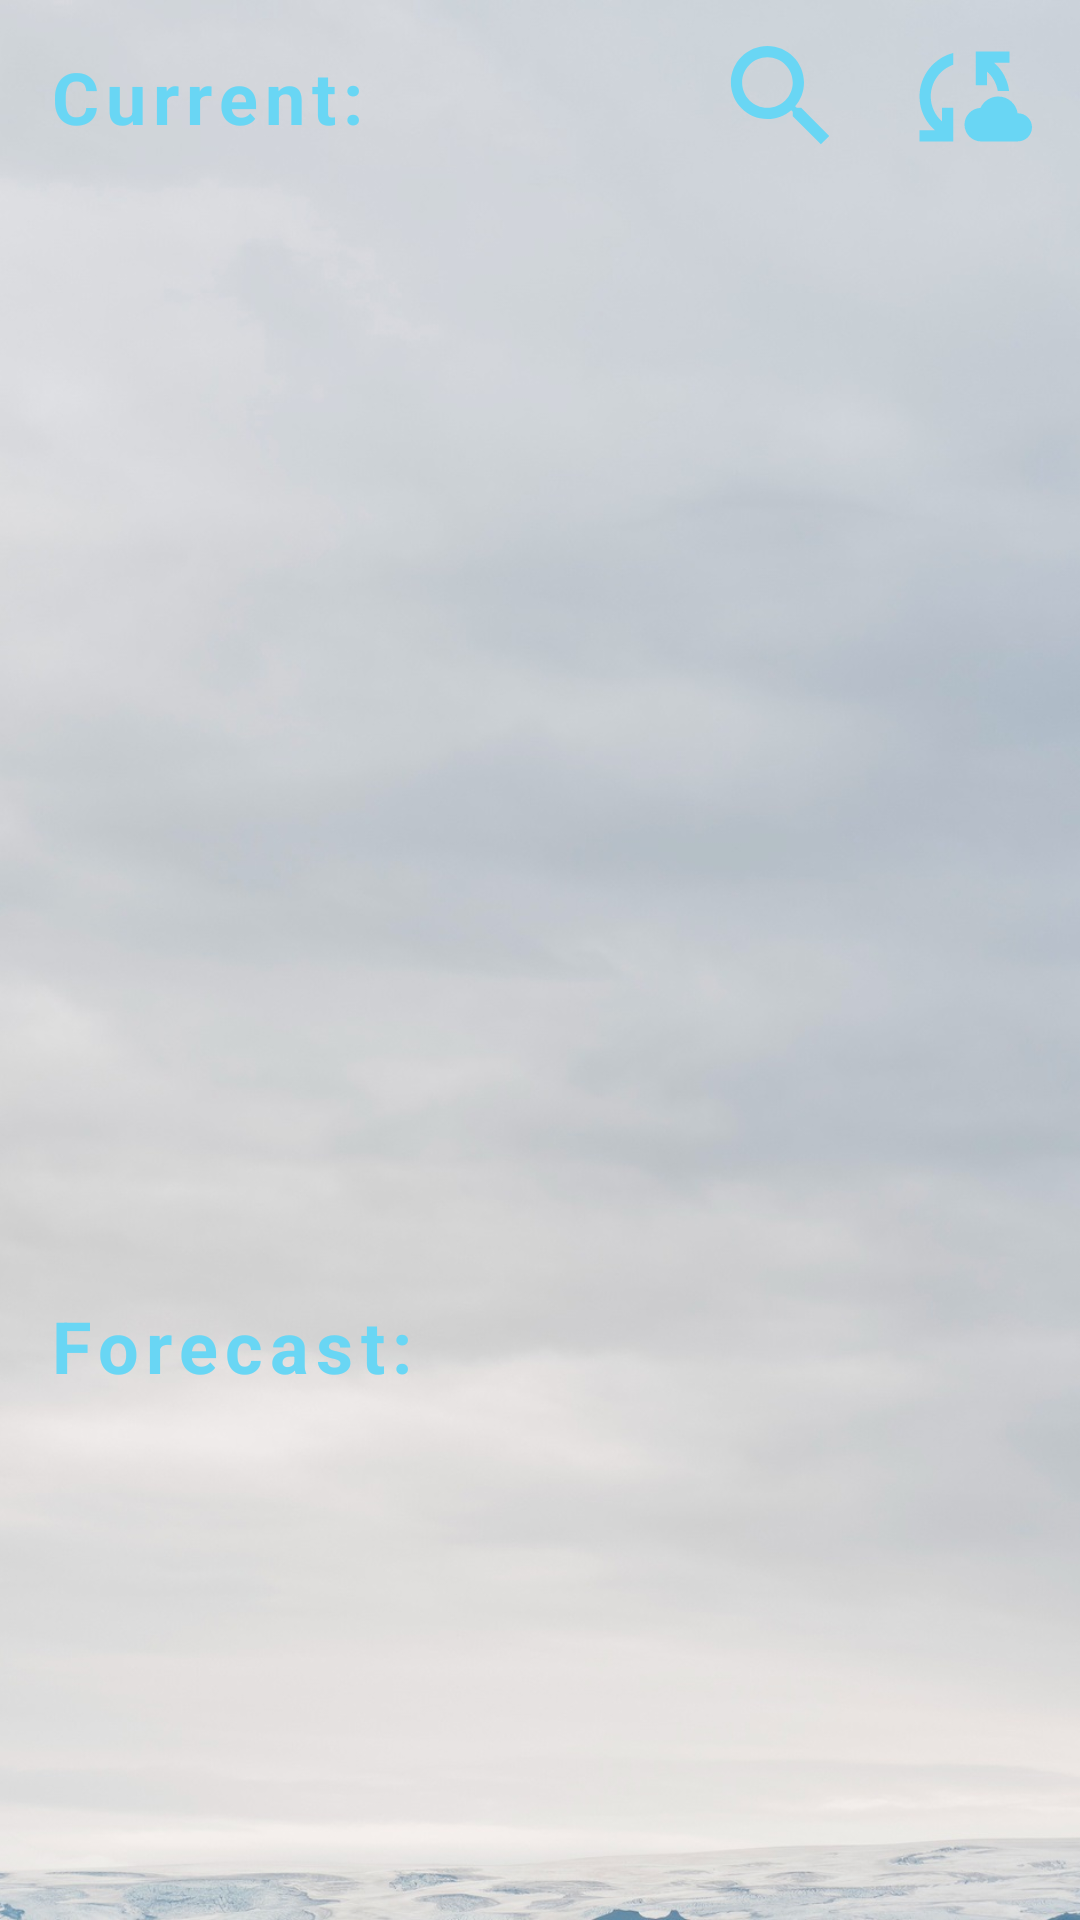

Reconstruct the res/layout file that produces this screen, plus the resources it refers to.
<!-- AndroidManifest.xml: application theme Theme.P72_Weather -->
<!-- res/layout/fragment_day.xml -->
<?xml version="1.0" encoding="utf-8"?>
<androidx.constraintlayout.widget.ConstraintLayout xmlns:android="http://schemas.android.com/apk/res/android"
    xmlns:app="http://schemas.android.com/apk/res-auto"
    xmlns:tools="http://schemas.android.com/tools"
    android:layout_width="match_parent"
    android:layout_height="match_parent"
    tools:context=".ui.fragment.DayFragment">

    <ImageView
        android:layout_width="match_parent"
        android:layout_height="match_parent"
        android:contentDescription="@string/image"
        android:scaleType="centerCrop"
        android:src="@drawable/weather_bg"
        app:layout_constraintBottom_toBottomOf="parent"
        app:layout_constraintEnd_toEndOf="parent"
        app:layout_constraintStart_toStartOf="parent"
        app:layout_constraintTop_toTopOf="parent" />

    <TextView
        android:id="@+id/tvLabelFirst"
        android:layout_width="wrap_content"
        android:layout_height="wrap_content"
        android:layout_marginStart="16dp"
        android:layout_marginTop="16dp"
        android:letterSpacing="0.1"
        android:text="@string/current"
        android:textColor="@color/blue"
        android:textSize="24sp"
        android:textStyle="bold"
        app:layout_constraintStart_toStartOf="parent"
        app:layout_constraintTop_toTopOf="parent" />

    <ImageView
        android:id="@+id/btnSync"
        android:layout_width="45dp"
        android:layout_height="45dp"
        android:layout_marginEnd="16dp"
        android:contentDescription="@string/image_button"
        android:src="@drawable/baseline_sync"
        app:layout_constraintBottom_toBottomOf="@id/tvLabelFirst"
        app:layout_constraintEnd_toEndOf="parent"
        app:layout_constraintTop_toTopOf="@id/tvLabelFirst" />

    <ImageView
        android:id="@+id/btnSearch"
        android:layout_width="45dp"
        android:layout_height="45dp"
        android:layout_marginEnd="16dp"
        android:contentDescription="@string/image_button"
        android:src="@drawable/baseline_search"
        app:layout_constraintBottom_toBottomOf="@id/tvLabelFirst"
        app:layout_constraintEnd_toStartOf="@id/btnSync"
        app:layout_constraintTop_toTopOf="@id/tvLabelFirst" />

    <LinearLayout
        android:id="@+id/linearLayout"
        android:layout_width="match_parent"
        android:layout_height="wrap_content"
        android:layout_marginHorizontal="16dp"
        android:layout_marginTop="16dp"
        android:background="@drawable/blue_border"
        android:gravity="center"
        android:orientation="vertical"
        android:padding="12dp"
        android:visibility="invisible"
        app:layout_constraintEnd_toEndOf="parent"
        app:layout_constraintStart_toStartOf="parent"
        app:layout_constraintTop_toBottomOf="@id/tvLabelFirst"
        tools:visibility="visible">

        <TextView
            android:id="@+id/tvLastUpdated"
            android:layout_width="wrap_content"
            android:layout_height="wrap_content"
            android:textColor="@color/black"
            android:textSize="18sp"
            android:textStyle="bold"
            tools:text="2024-10-29 09:15" />

        <TextView
            android:id="@+id/tvCountry"
            android:layout_width="wrap_content"
            android:layout_height="wrap_content"
            android:layout_marginTop="12dp"
            android:textColor="@color/black"
            android:textSize="20sp"
            android:textStyle="italic"
            tools:text="United Kingdom" />

        <TextView
            android:id="@+id/tvRegion"
            android:layout_width="wrap_content"
            android:layout_height="wrap_content"
            android:textColor="@color/black"
            android:textSize="20sp"
            android:textStyle="italic"
            tools:text="City of London, Greater London" />

        <TextView
            android:id="@+id/tvCityName"
            android:layout_width="wrap_content"
            android:layout_height="wrap_content"
            android:layout_marginTop="12dp"
            android:textColor="@color/black"
            android:textSize="24sp"
            android:textStyle="bold|italic"
            tools:text="London" />

        <TextView
            android:id="@+id/tvCurrentTemp"
            android:layout_width="wrap_content"
            android:layout_height="wrap_content"
            android:textColor="@color/black"
            android:textSize="28sp"
            android:textStyle="bold"
            tools:text="14.9 °C" />

        <ImageView
            android:id="@+id/ivConditionIcon"
            android:layout_width="90dp"
            android:layout_height="90dp"
            android:contentDescription="@string/image"
            tools:srcCompat="@drawable/ic_launcher_background" />

        <TextView
            android:id="@+id/tvConditionText"
            android:layout_width="wrap_content"
            android:layout_height="wrap_content"
            android:layout_marginBottom="12dp"
            android:textColor="@color/black"
            android:textSize="20sp"
            android:textStyle="italic"
            tools:text="Patchy rain nearby" />

        <LinearLayout
            android:layout_width="match_parent"
            android:layout_height="wrap_content"
            android:gravity="center">

            <TextView
                android:id="@+id/tvWind"
                android:layout_width="wrap_content"
                android:layout_height="wrap_content"
                android:layout_marginEnd="12dp"
                android:textColor="@color/black"
                android:textSize="20sp"
                android:textStyle="italic"
                tools:text="Wind: 11.5 km/h" />

            <TextView
                android:id="@+id/tvHumidity"
                android:layout_width="wrap_content"
                android:layout_height="wrap_content"
                android:textColor="@color/black"
                android:textSize="20sp"
                android:textStyle="italic"
                tools:text="Humidity: 100%" />

        </LinearLayout>

    </LinearLayout>

    <ProgressBar
        android:id="@+id/progressBarFirst"
        android:layout_width="wrap_content"
        android:layout_height="wrap_content"
        android:indeterminate="true"
        android:indeterminateTint="@color/blue"
        android:visibility="invisible"
        app:layout_constraintBottom_toTopOf="@id/tvLabelSecond"
        app:layout_constraintEnd_toEndOf="parent"
        app:layout_constraintStart_toStartOf="parent"
        app:layout_constraintTop_toBottomOf="@id/tvLabelFirst" />

    <TextView
        android:id="@+id/tvLabelSecond"
        android:layout_width="wrap_content"
        android:layout_height="wrap_content"
        android:layout_marginStart="16dp"
        android:layout_marginTop="16dp"
        android:letterSpacing="0.1"
        android:text="@string/forecast"
        android:textColor="@color/blue"
        android:textSize="24sp"
        android:textStyle="bold"
        app:layout_constraintStart_toStartOf="parent"
        app:layout_constraintTop_toBottomOf="@id/linearLayout" />

    <androidx.recyclerview.widget.RecyclerView
        android:id="@+id/recyclerView"
        android:layout_width="match_parent"
        android:layout_height="0dp"
        android:layout_marginHorizontal="14dp"
        android:layout_marginTop="4dp"
        android:visibility="invisible"
        app:layoutManager="androidx.recyclerview.widget.LinearLayoutManager"
        app:layout_constraintBottom_toBottomOf="parent"
        app:layout_constraintEnd_toEndOf="parent"
        app:layout_constraintStart_toStartOf="parent"
        app:layout_constraintTop_toBottomOf="@id/tvLabelSecond" />

    <ProgressBar
        android:id="@+id/progressBarSecond"
        android:layout_width="wrap_content"
        android:layout_height="wrap_content"
        android:indeterminate="true"
        android:indeterminateTint="@color/blue"
        android:visibility="invisible"
        app:layout_constraintBottom_toBottomOf="parent"
        app:layout_constraintEnd_toEndOf="parent"
        app:layout_constraintStart_toStartOf="parent"
        app:layout_constraintTop_toBottomOf="@id/tvLabelSecond" />

</androidx.constraintlayout.widget.ConstraintLayout>
<!-- resources referenced by this layout -->
<resources>
  <color name="black">#FF000000</color>
  <color name="blue">#69D6F4</color>
  <!-- drawable baseline_search (drawable) -->
  <vector xmlns:android="http://schemas.android.com/apk/res/android" android:height="32dp" android:tint="#69D6F4" android:viewportHeight="24" android:viewportWidth="24" android:width="32dp">
        
      <path android:fillColor="@android:color/white" android:pathData="M15.5,14h-0.79l-0.28,-0.27C15.41,12.59 16,11.11 16,9.5 16,5.91 13.09,3 9.5,3S3,5.91 3,9.5 5.91,16 9.5,16c1.61,0 3.09,-0.59 4.23,-1.57l0.27,0.28v0.79l5,4.99L20.49,19l-4.99,-5zM9.5,14C7.01,14 5,11.99 5,9.5S7.01,5 9.5,5 14,7.01 14,9.5 11.99,14 9.5,14z"/>
      
  </vector>
  <!-- drawable baseline_sync (drawable) -->
  <vector xmlns:android="http://schemas.android.com/apk/res/android"
      android:width="32dp"
      android:height="32dp"
      android:tint="#69D6F4"
      android:viewportWidth="24"
      android:viewportHeight="24">
  
      <path
          android:fillColor="@android:color/white"
          android:pathData="M21.5,14.98c-0.02,0 -0.03,0 -0.05,0.01C21.2,13.3 19.76,12 18,12c-1.4,0 -2.6,0.83 -3.16,2.02C13.26,14.1 12,15.4 12,17c0,1.66 1.34,3 3,3l6.5,-0.02c1.38,0 2.5,-1.12 2.5,-2.5S22.88,14.98 21.5,14.98zM10,4.26v2.09C7.67,7.18 6,9.39 6,12c0,1.77 0.78,3.34 2,4.44V14h2v6H4v-2h2.73C5.06,16.54 4,14.4 4,12C4,8.27 6.55,5.15 10,4.26zM20,6h-2.73c1.43,1.26 2.41,3.01 2.66,5l-2.02,0C17.68,9.64 16.98,8.45 16,7.56V10h-2V4h6V6z" />
  
  </vector>
  <!-- drawable blue_border (drawable) -->
  <?xml version="1.0" encoding="utf-8"?>
  <shape xmlns:android="http://schemas.android.com/apk/res/android">
      <stroke
          android:width="2dp"
          android:color="@color/blue" />
      <corners android:radius="12dp" />
  </shape>
  <!-- drawable weather_bg: jpg bitmap (drawable, 156340 bytes) -->
  <string name="current">Current:</string>
  <string name="forecast">Forecast:</string>
  <string name="image">image</string>
  <string name="image_button">image_button</string>
  <style name="Theme.P72_Weather" parent="Base.Theme.P72_Weather" />
  <style name="Base.Theme.P72_Weather" parent="Theme.Material3.DayNight.NoActionBar">
          
           <item name="colorPrimary">@color/blue</item>
           <item name="android:statusBarColor">@color/blue</item>
           <item name="colorPrimaryVariant">@color/blue</item>
      </style>
</resources>
